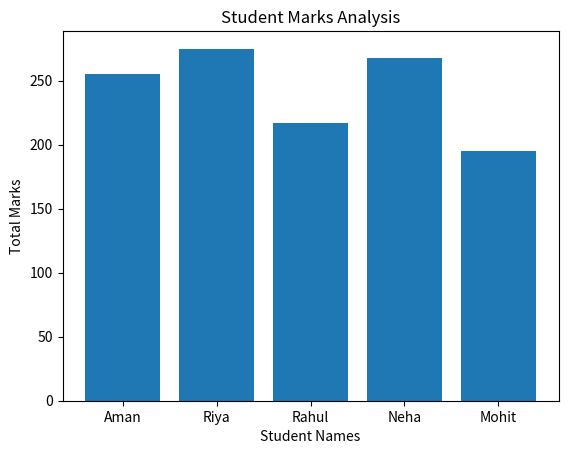

Python code for this plot:
import pandas as pd
import matplotlib.pyplot as plt

# Create Dataset
data = {
    "Name": ["Aman", "Riya", "Rahul", "Neha", "Mohit"],
    "Maths": [85, 92, 70, 88, 60],
    "Science": [90, 88, 75, 91, 65],
    "English": [80, 95, 72, 89, 70]
}

# Create DataFrame
df = pd.DataFrame(data)

print("Student Marks Analysis")
print(df)

print("\nHead")
print(df.head())

# Calculate Average Marks
df["Average Marks"] = (
    df["Maths"] +
    df["Science"] +
    df["English"]
) / 3

# Highest Maths Marks
Highest_Maths = df["Maths"].max()
print("\nHighest Maths Marks:", Highest_Maths)

# Calculate Total Marks
df["Total"] = (
    df["Maths"] +
    df["Science"] +
    df["English"]
)

# Calculate Percentage
df["Percentage"] = df["Total"] / 3

# Highest Percentage
Highest_Percentage = df["Percentage"].max()
print("Highest Percentage:", Highest_Percentage)

# Result Column
df["Result"] = df["Percentage"].apply(
    lambda x: "Pass" if x >= 75 else "Needs Improvement"
)

# Final Data
print("\nFinal Data")
print(df)

# Bar Chart
plt.bar(df["Name"], df["Total"])
plt.title("Student Marks Analysis")
plt.xlabel("Student Names")
plt.ylabel("Total Marks")
plt.show()
